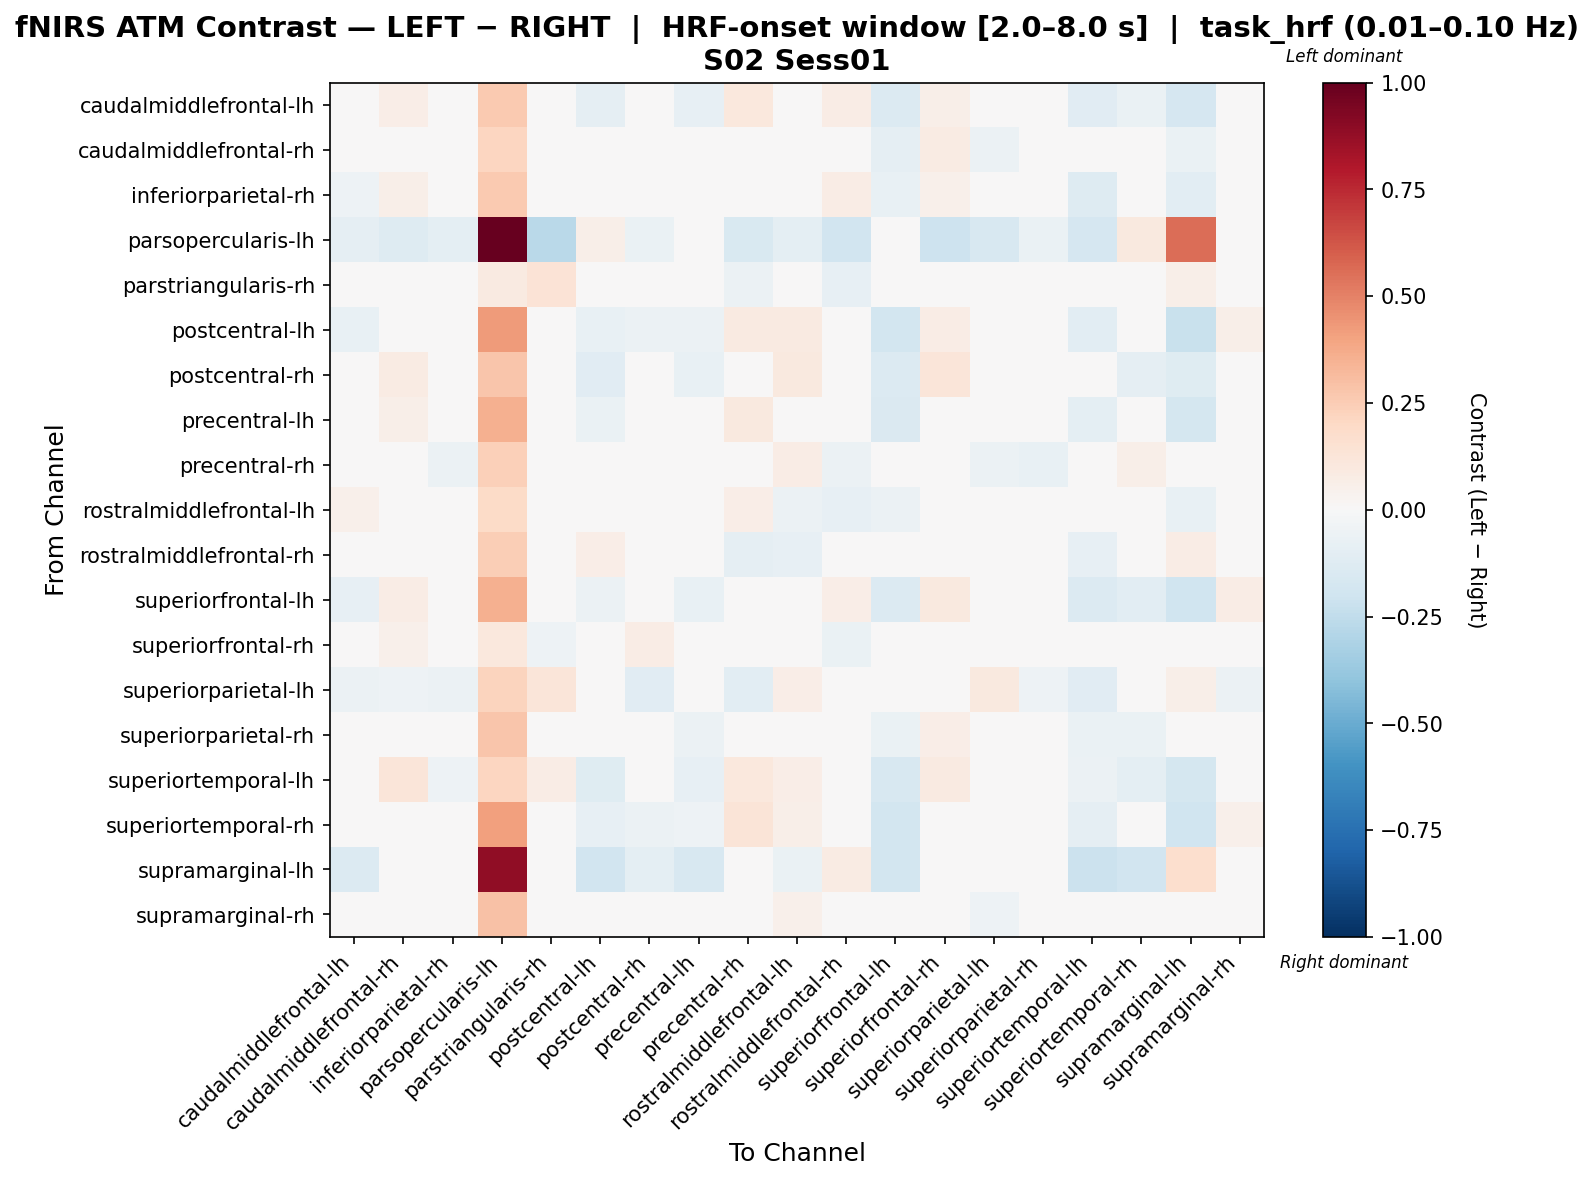

Data behind this chart, as committed beside it:
, caudalmiddlefrontal-lh, caudalmiddlefrontal-rh, inferiorparietal-rh, parsopercularis-lh, parstriangularis-rh, postcentral-lh, postcentral-rh, precentral-lh, precentral-rh, rostralmiddlefrontal-lh, rostralmiddlefrontal-rh, superiorfrontal-lh, superiorfrontal-rh, superiorparietal-lh, superiorparietal-rh, superiortemporal-lh, superiortemporal-rh, supramarginal-lh, supramarginal-rh
caudalmiddlefrontal-lh, 0.00236, 0.06514, -0.003403, 0.2628, 0.02239, -0.08924, -0.03151, -0.07859, 0.108, 0.04172, 0.07707, -0.1365, 0.05852, 0.01974, -0.004759, -0.1104, -0.0629, -0.1684, 0.02796
caudalmiddlefrontal-rh, 0.0451, 0.03323, -0.02524, 0.2176, 0.003996, -0.0395, 0.02785, -0.03193, -0.04268, 0.03195, -0.02854, -0.08721, 0.07872, -0.05669, -0.04155, 0.03972, -0.01669, -0.06677, -0.04137
inferiorparietal-rh, -0.05109, 0.06037, 0.01489, 0.2621, -0.006495, -0.02364, -0.03777, -0.02689, -0.01117, 0.03909, 0.07154, -0.07362, 0.05375, -0.01206, -0.0115, -0.1281, -0.03233, -0.1079, 0.02078
parsopercularis-lh, -0.0921, -0.1252, -0.1008, 1.0, -0.27, 0.05639, -0.06415, 0.0117, -0.1516, -0.1011, -0.192, 0.02043, -0.2046, -0.164, -0.06488, -0.1701, 0.09846, 0.56, -0.04639
parstriangularis-rh, -0.03123, -0.006101, -0.03123, 0.08823, 0.1336, -0.005654, 0.01903, -0.03123, -0.05795, 0.00156, -0.0815, -0.0004668, -0.03123, 0.02784, -0.006101, -0.03123, -0.03281, 0.06107, 0.01542
postcentral-lh, -0.07321, 0.03779, -0.0102, 0.4261, 0.00259, -0.07756, -0.05753, -0.06138, 0.09281, 0.08902, 0.04977, -0.1835, 0.07329, 0.0262, -0.02927, -0.105, -0.03432, -0.222, 0.05626
postcentral-rh, -0.0009324, 0.08318, -0.04707, 0.2752, 0.04238, -0.1132, -0.01701, -0.07637, 0.03267, 0.09766, 0.01468, -0.1334, 0.1193, -0.03984, -0.01512, -0.006072, -0.08615, -0.1201, -0.00982
precentral-lh, -0.005672, 0.05657, -0.03807, 0.3517, 0.0139, -0.06724, -0.03822, -0.03469, 0.09991, 0.03167, 0.01807, -0.1413, 0.04536, 0.01054, -0.01282, -0.09462, -0.03819, -0.1778, 0.02092
precentral-rh, 0.04285, -0.03235, -0.06239, 0.2414, -0.02962, 0.008554, -0.03557, 0.01306, 0.01565, 0.07521, -0.05982, -0.04225, 0.01028, -0.05643, -0.07738, -0.02356, 0.05656, -0.04781, 0.003602
rostralmiddlefrontal-lh, 0.05008, 0.005796, 0.002972, 0.1895, -0.04195, -0.006001, 0.02808, 0.02239, 0.06819, -0.06107, -0.08425, -0.05942, -0.01809, 0.005209, -0.01423, -0.004082, -0.0426, -0.0779, 0.03735
rostralmiddlefrontal-rh, -0.004868, -0.03805, 0.04324, 0.2495, -0.04103, 0.06645, -0.01374, 0.01623, -0.08641, -0.08185, -0.0487, 0.0435, -0.03053, 0.001488, -0.01078, -0.08185, -0.03965, 0.07692, -0.0199
superiorfrontal-lh, -0.08012, 0.07443, 0.01419, 0.3534, 0.0344, -0.06129, -0.04382, -0.07459, 0.04866, 0.02659, 0.06618, -0.1369, 0.0979, 0.02967, 0.01493, -0.1349, -0.1041, -0.1977, 0.07303
superiorfrontal-rh, 0.0369, 0.0522, 0.02136, 0.1047, -0.0502, 0.01536, 0.07593, 0.001755, -0.03203, -0.04163, -0.06893, -0.03921, -0.02909, 0.002894, 0.005529, 0.008817, -0.03203, -0.03086, -0.001473
superiorparietal-lh, -0.05708, -0.05089, -0.06017, 0.22, 0.1194, -0.02462, -0.1096, -0.004545, -0.1051, 0.06655, 0.03688, 0.02482, 0.03719, 0.09975, -0.05399, -0.1096, -0.02772, 0.05727, -0.05847
superiorparietal-rh, -0.005865, 0.01344, -0.007927, 0.2787, 0.008132, -0.01722, -0.04039, -0.05763, -0.01335, 0.03867, 0.006811, -0.06868, 0.06339, -0.02428, -0.02466, -0.06331, -0.06331, -0.02978, 0.00725
superiortemporal-lh, 0.004248, 0.1193, -0.05367, 0.2119, 0.07215, -0.1226, 0.02039, -0.08273, 0.1031, 0.06505, 0.02689, -0.163, 0.08651, -0.008795, 0.02104, -0.05866, -0.09395, -0.1726, 0.02544
superiortemporal-rh, -0.02875, 0.03314, -0.03719, 0.4116, 0.02056, -0.08324, -0.05883, -0.05303, 0.1285, 0.05959, -0.02604, -0.183, 0.04455, 0.01911, -0.03264, -0.09307, 0.02568, -0.1978, 0.05089
supramarginal-lh, -0.135, 0.02727, -0.03822, 0.8894, 0.01498, -0.1928, -0.0976, -0.1575, 0.001286, -0.06558, 0.08428, -0.1836, 0.03117, 0.03496, 0.001093, -0.2129, -0.1891, 0.1664, 0.02144
supramarginal-rh, 0.008839, 0.005184, -0.02545, 0.2933, -0.02418, -0.03002, -0.04427, 0.01067, -0.04335, 0.05463, -0.03215, -0.03501, 0.04324, -0.05298, -0.03958, -0.02046, -0.04244, 0.003969, -0.03002
